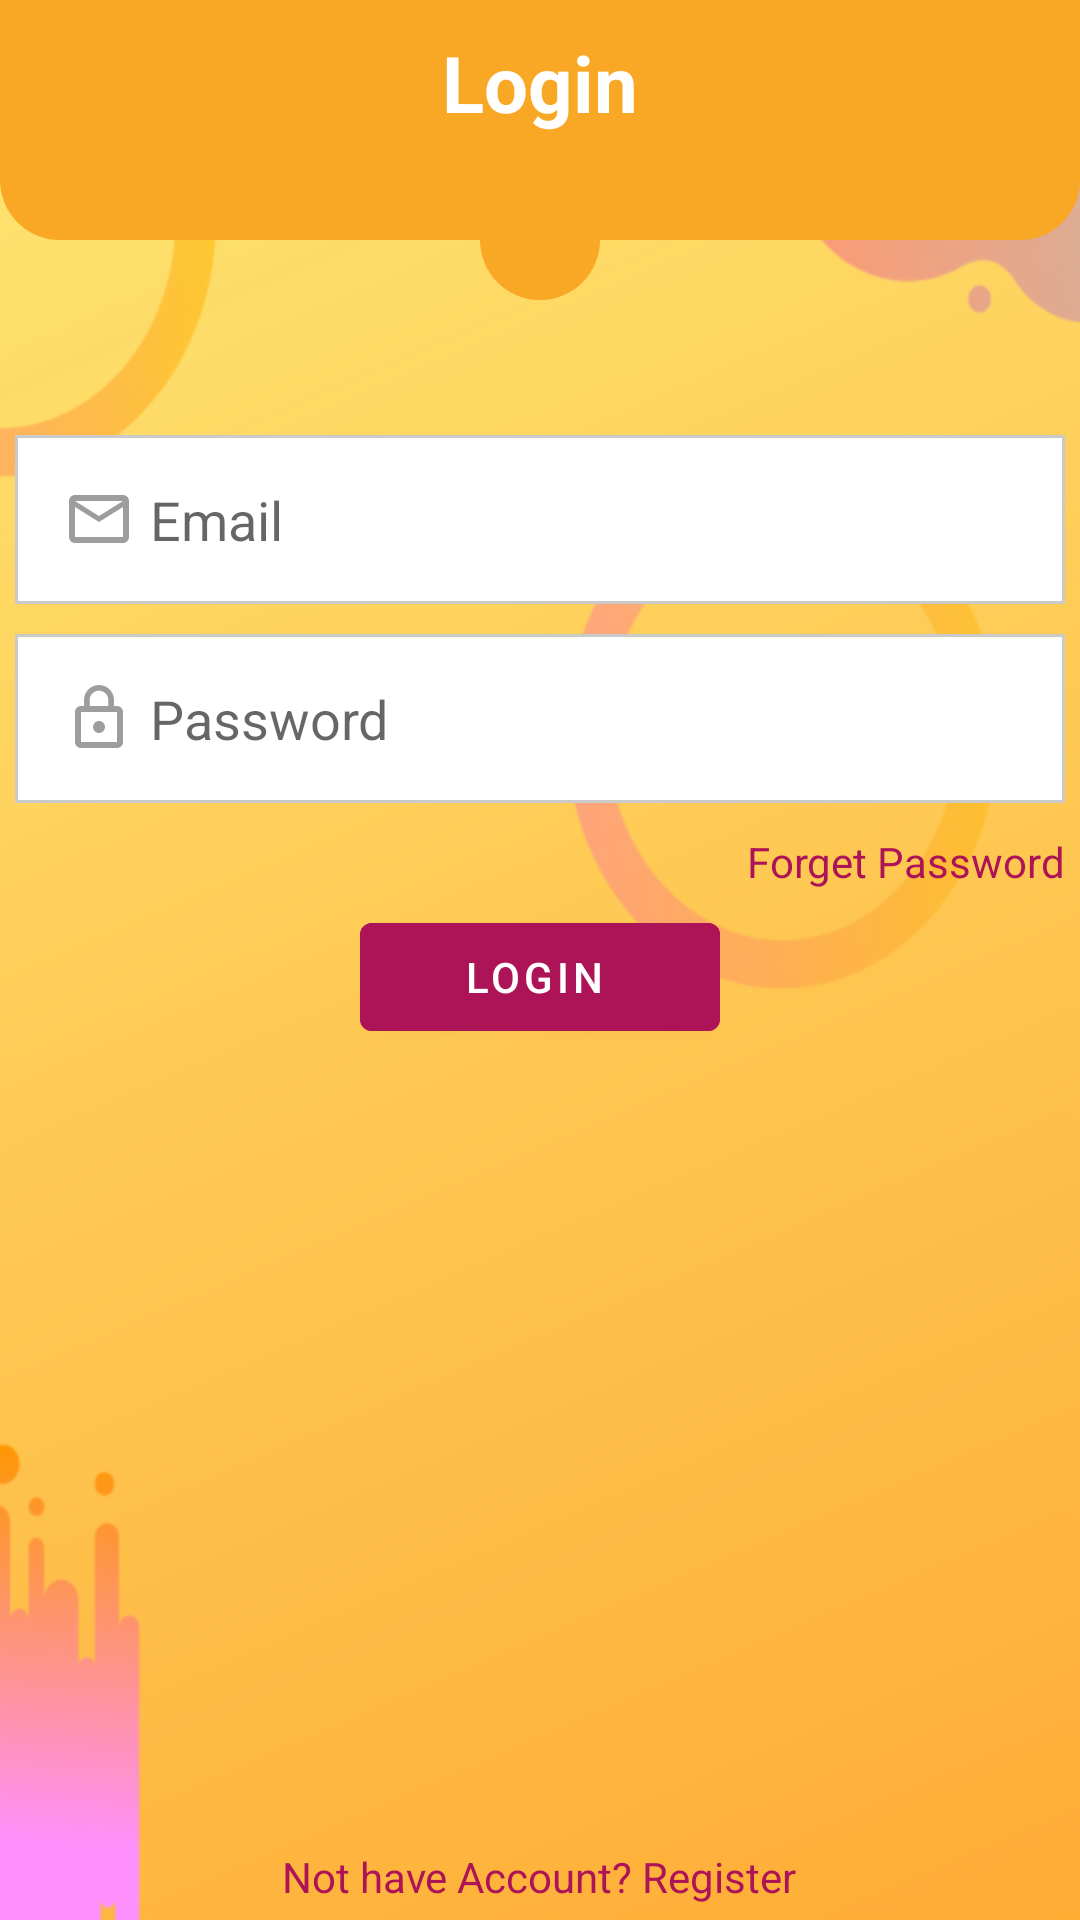

Produce the Android XML layout that renders to this screen, including the resource entries it uses.
<!-- AndroidManifest.xml: application theme Theme.Boxy -->
<!-- res/layout/activity_login.xml -->
<?xml version="1.0" encoding="utf-8"?>
<RelativeLayout xmlns:android="http://schemas.android.com/apk/res/android"
    xmlns:app="http://schemas.android.com/apk/res-auto"
    xmlns:tools="http://schemas.android.com/tools"
    android:background="@drawable/bg_splash"
    android:layout_width="match_parent"
    android:layout_height="match_parent"
    tools:context=".Login">

    <RelativeLayout
        android:layout_width="match_parent"
        android:layout_height="80dp"
        android:padding="10dp"
        android:background="@drawable/shap_rec1"
        >
        <TextView
            android:layout_width="wrap_content"
            android:layout_height="wrap_content"
            android:text="Login"
            android:textStyle="bold"
            android:layout_centerHorizontal="true"
            android:textSize="26sp"
            android:textColor="#ffffff"
            />


    </RelativeLayout>
    <ImageView
        android:id="@+id/icon_key"
        android:layout_width="40dp"
        android:layout_height="40dp"
        android:background="@drawable/shape_circle1"
        android:layout_marginTop="60dp"
        android:src="@drawable/ic_key"
        android:padding="5dp"
        android:layout_marginBottom="40dp"
        android:layout_centerHorizontal="true"
        />
    <EditText
        android:id="@+id/emailEt"
        android:layout_below="@id/icon_key"
        android:hint="Email"
        android:padding="16dp"
        android:drawableStart="@drawable/ic_mail_gray"
        android:drawablePadding="5dp"
        android:layout_margin="5dp"
        android:inputType="textEmailAddress"
        android:background="@drawable/shape_rec2"
        android:layout_width="match_parent"
        android:layout_height="wrap_content"

        android:drawableLeft="@drawable/ic_mail_gray" />
    <EditText
        android:id="@+id/passwordEt"
        android:layout_below="@id/emailEt"
        android:hint="Password"
        android:padding="16dp"
        android:drawableStart="@drawable/ic_lock_gray"
        android:drawablePadding="5dp"
        android:layout_margin="5dp"
        android:inputType="textPassword"
        android:background="@drawable/shape_rec2"
        android:layout_width="match_parent"
        android:layout_height="wrap_content"

        android:drawableLeft="@drawable/ic_key_gray" />
    <TextView
        android:layout_width="wrap_content"
        android:layout_height="wrap_content"
        android:layout_margin="5dp"
        android:onClick="forgetpass"
        android:id="@+id/forget_pass"
        android:textColor="#AD1457"
        android:text="Forget Password"
        android:layout_below="@id/passwordEt"
        android:layout_alignParentEnd="true"
        android:layout_alignParentRight="true" />

    <com.google.android.material.button.MaterialButton
        style="@style/Widget.MaterialComponents.Button.Icon"
       android:onClick="login"
        android:layout_width="wrap_content"
        android:layout_height="wrap_content"
        android:text="LOGIN"
        android:minWidth="120dp"
        app:icon="@drawable/login_icon"
        app:iconGravity="textStart"
        android:layout_centerHorizontal="true"
        android:backgroundTint="#AD1457"
        android:layout_below="@id/forget_pass"
        />
    <TextView
        android:layout_width="wrap_content"
        android:layout_height="wrap_content"
        android:layout_margin="5dp"
        android:id="@+id/notAccout_tv"
        android:onClick="registeruser"
        android:textColor="#AD1457"
        android:layout_centerHorizontal="true"
        android:text="Not have Account? Register"
        android:layout_alignParentBottom="true"
        />


</RelativeLayout>
<!-- resources referenced by this layout -->
<resources>
  <!-- drawable bg_splash: png bitmap (drawable-hdpi, 59158 bytes) -->
  <!-- drawable ic_key_gray (drawable) -->
  <vector android:height="24dp" android:tint="#9D9D9D"
      android:viewportHeight="24.0" android:viewportWidth="24.0"
      android:width="24dp" xmlns:android="http://schemas.android.com/apk/res/android">
      <path android:fillColor="#FF000000" android:pathData="M12.65,10C11.83,7.67 9.61,6 7,6c-3.31,0 -6,2.69 -6,6s2.69,6 6,6c2.61,0 4.83,-1.67 5.65,-4H17v4h4v-4h2v-4H12.65zM7,14c-1.1,0 -2,-0.9 -2,-2s0.9,-2 2,-2 2,0.9 2,2 -0.9,2 -2,2z"/>
  </vector>
  <!-- drawable ic_lock_gray (drawable) -->
  <vector android:height="24dp" android:tint="#9D9D9D"
      android:viewportHeight="24.0" android:viewportWidth="24.0"
      android:width="24dp" xmlns:android="http://schemas.android.com/apk/res/android">
      <path android:fillColor="#FF000000" android:pathData="M12,17c1.1,0 2,-0.9 2,-2s-0.9,-2 -2,-2 -2,0.9 -2,2 0.9,2 2,2zM18,8h-1L17,6c0,-2.76 -2.24,-5 -5,-5S7,3.24 7,6v2L6,8c-1.1,0 -2,0.9 -2,2v10c0,1.1 0.9,2 2,2h12c1.1,0 2,-0.9 2,-2L20,10c0,-1.1 -0.9,-2 -2,-2zM8.9,6c0,-1.71 1.39,-3.1 3.1,-3.1s3.1,1.39 3.1,3.1v2L8.9,8L8.9,6zM18,20L6,20L6,10h12v10z"/>
  </vector>
  <!-- drawable ic_mail_gray (drawable) -->
  <vector android:height="24dp" android:tint="#9D9D9D"
      android:viewportHeight="24.0" android:viewportWidth="24.0"
      android:width="24dp" xmlns:android="http://schemas.android.com/apk/res/android">
      <path android:fillColor="#FF000000" android:pathData="M20,4L4,4c-1.1,0 -1.99,0.9 -1.99,2L2,18c0,1.1 0.9,2 2,2h16c1.1,0 2,-0.9 2,-2L22,6c0,-1.1 -0.9,-2 -2,-2zM20,18L4,18L4,8l8,5 8,-5v10zM12,11L4,6h16l-8,5z"/>
  </vector>
  <!-- drawable shap_rec1 (drawable) -->
  <?xml version="1.0" encoding="utf-8"?>
  <shape xmlns:android="http://schemas.android.com/apk/res/android" android:shape="rectangle">
  
      <solid android:color="#F9A825">
      </solid>
      <corners android:bottomLeftRadius="20dp" android:bottomRightRadius="20dp"/>
  
  </shape>
  <!-- drawable shape_circle1 (drawable) -->
  <?xml version="1.0" encoding="utf-8"?>
  <shape xmlns:android="http://schemas.android.com/apk/res/android" android:shape="oval">
   <solid android:color="#F9A825"/>
  </shape>
  <!-- drawable shape_rec2 (drawable) -->
  <?xml version="1.0" encoding="utf-8"?>
  <shape xmlns:android="http://schemas.android.com/apk/res/android" android:shape="rectangle">
      <solid android:color="#ffffff"/>
      <stroke android:color="@color/gray" android:width="1dp"/>
  
  </shape>
  <style name="Theme.Boxy" parent="Theme.MaterialComponents.Light.NoActionBar">
          
          <item name="colorPrimary">#AD1457</item>
          <item name="colorPrimaryVariant">@color/purple_700</item>
          <item name="colorOnPrimary">@color/white</item>
          
          <item name="colorSecondary">@color/teal_200</item>
          <item name="colorSecondaryVariant">@color/teal_700</item>
          <item name="colorOnSecondary">@color/black</item>
          
          <item name="android:statusBarColor" tools:targetApi="l">?attr/colorPrimaryVariant</item>
          
      </style>
  <color name="gray">#CACACA</color>
  <color name="purple_700">#F9A825</color>
  <color name="white">#FFFFFFFF</color>
  <color name="teal_200">#AD1457</color>
  <color name="teal_700">#FF018786</color>
  <color name="black">#FF000000</color>
</resources>
